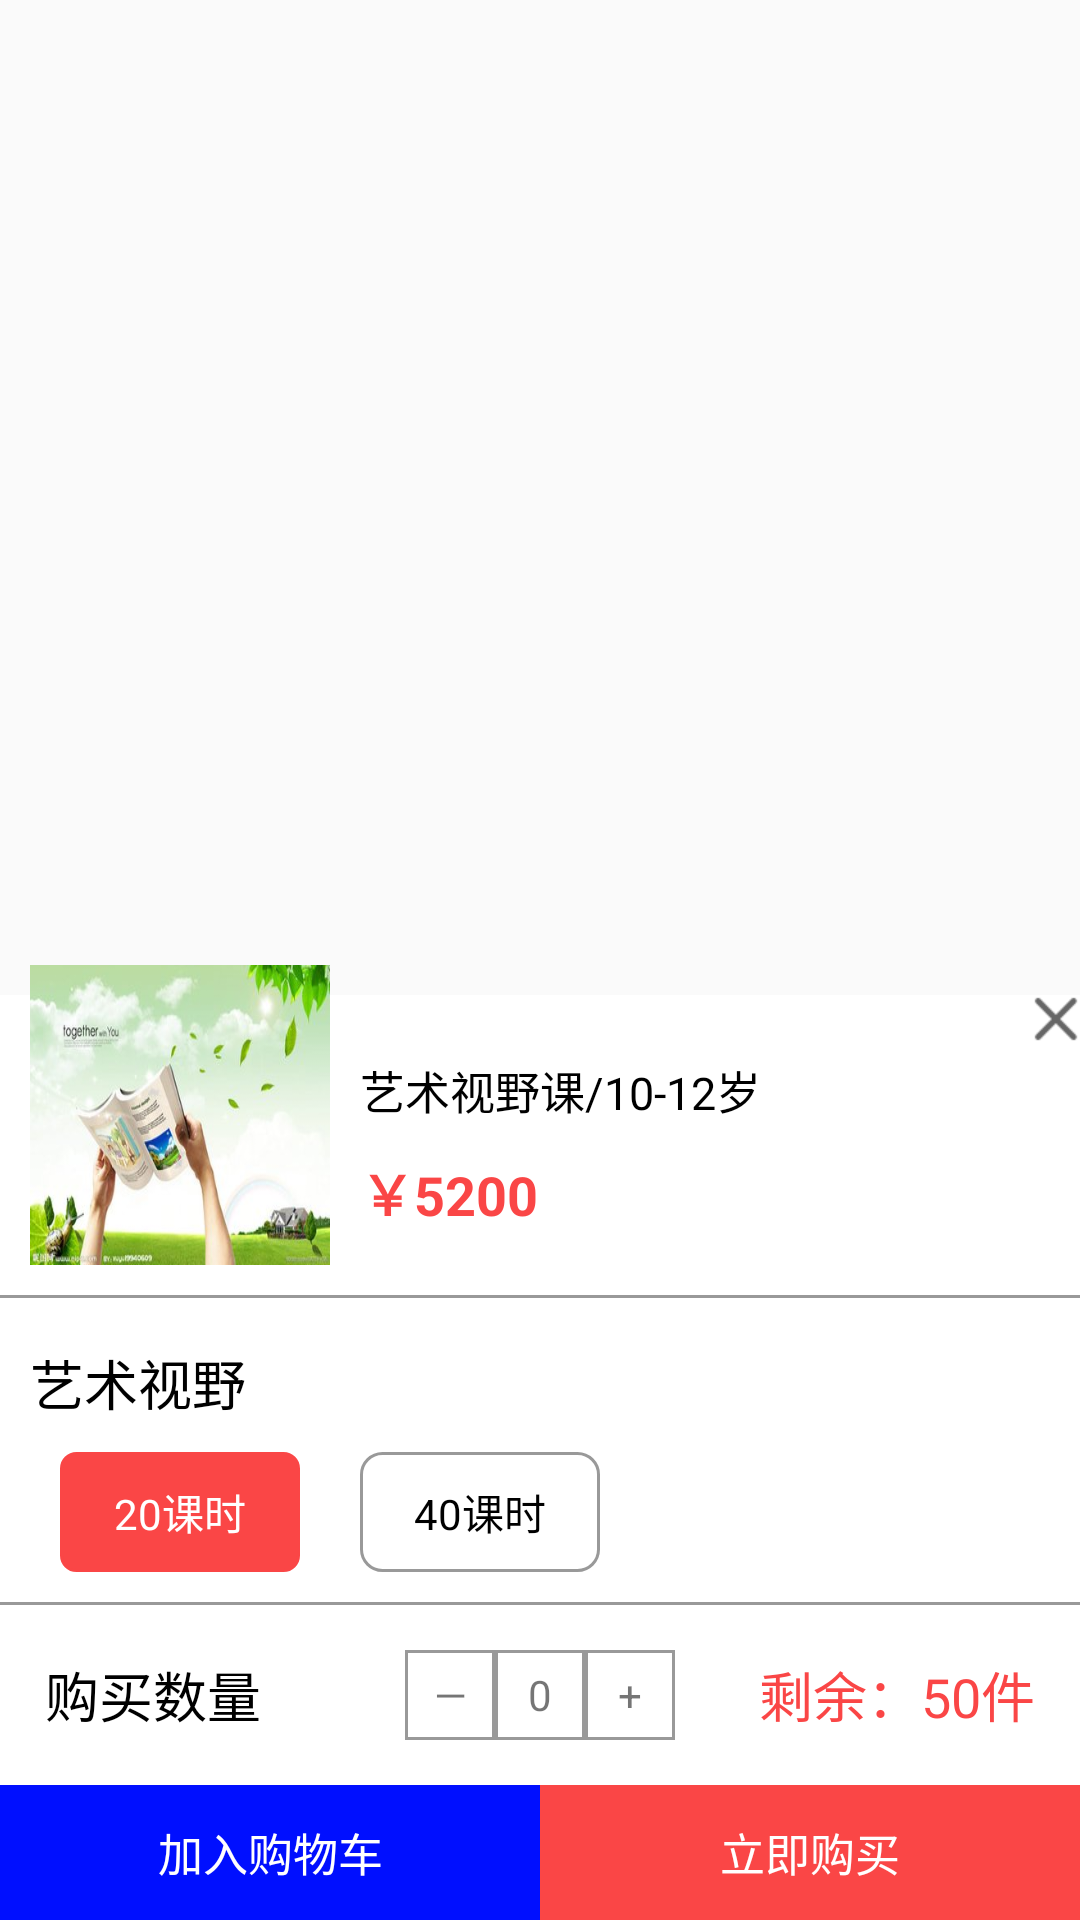

Here is an Android app screen rendered from its layout file. Give the layout XML and the strings, colors and styles it references.
<!-- AndroidManifest.xml: application theme AppTheme -->
<!-- res/layout/pop_shop.xml -->
<?xml version="1.0" encoding="utf-8"?>
<FrameLayout xmlns:android="http://schemas.android.com/apk/res/android"
              android:layout_width="match_parent"
              android:layout_height="match_parent"
>

    <LinearLayout android:layout_width="match_parent" android:layout_height="wrap_content"
    android:orientation="vertical"
                  android:layout_gravity="bottom"
    >
        <FrameLayout android:layout_width="match_parent"
                     android:layout_height="110dp">



            <FrameLayout
                    android:layout_width="match_parent"
                    android:layout_height="match_parent"
                    android:layout_marginTop="10dp"
                    android:background="@color/white"

            >
                <LinearLayout android:layout_width="match_parent"
                              android:layout_height="match_parent"
                              android:orientation="vertical"
                              android:gravity="center_vertical"
                              android:layout_marginLeft="120dp"

                >
                    <TextView android:layout_width="wrap_content"
                              android:layout_height="wrap_content"
                              android:text="艺术视野课/10-12岁"
                              android:textSize="15dp"
                              android:textColor="@color/black"
                              android:id="@+id/xt_bookname"
                    />
                    <TextView android:layout_width="wrap_content"
                              android:layout_height="wrap_content"
                              android:text="￥5200"
                              android:textSize="18dp"
                              android:textColor="@color/red"
                              android:layout_marginTop="10dp"
                              android:textStyle="bold"
                    />

                </LinearLayout>

                <ImageView android:layout_width="16dp"
                           android:layout_height="16dp"
                           android:background="@drawable/ic_close"
                           android:layout_gravity="right"
                           android:id="@+id/img_close"
                />


            </FrameLayout>
            <ImageView
                    android:layout_width="100dp"
                    android:layout_height="100dp"
                    android:background="@drawable/bg"
                    android:layout_marginLeft="10dp"
            />

        </FrameLayout>



        <View android:layout_width="match_parent"
              android:layout_height="1dp"
              android:background="@color/gray_dark"
        ></View>

        <TextView
                android:layout_width="match_parent"
                android:layout_height="wrap_content"
                android:text="艺术视野"
                android:textColor="@color/black"
                android:textSize="18dp"
                android:paddingTop="15dp"
                android:paddingLeft="10dp"
                android:background="@color/white"

        />
        <LinearLayout android:layout_width="match_parent" android:layout_height="wrap_content"
                      android:background="@color/white"
                      android:paddingTop="10dp"
                      android:paddingBottom="10dp"
        >
            <TextView android:layout_width="80dp"
                      android:layout_height="40dp"
                      android:background="@drawable/redshape"
                      android:text="20课时"
                      android:gravity="center"
                      android:layout_marginLeft="20dp"
                      android:id="@+id/xt_20"
                      android:textColor="@color/white"
            />

            <TextView android:layout_width="80dp"
                      android:layout_height="40dp"
                      android:background="@drawable/searchcontentshape"
                      android:text="40课时"
                      android:gravity="center"
                      android:layout_marginLeft="20dp"
                      android:id="@+id/xt_40"
                      android:textColor="@color/black"
            />
        </LinearLayout>

        <View android:layout_width="match_parent"
              android:layout_height="1dp"
              android:background="@color/gray_dark"
        ></View>

        <FrameLayout android:layout_width="match_parent"
                     android:layout_height="wrap_content"
                     android:background="@color/white"
                     android:padding="15dp"
        >
            <TextView
                    android:layout_width="100dp"
                    android:layout_height="wrap_content"
                    android:text="购买数量"
                    android:textColor="@color/black"
                    android:textSize="18dp"
                    android:layout_gravity="center_vertical"


            />

            <TextView android:layout_width="30dp"
                      android:layout_height="30dp"
                      android:background="@drawable/grayrectshape"
                      android:text="—"
                      android:gravity="center"
                      android:layout_marginLeft="120dp"
                      android:id="@+id/xt_cut"
            />
            <TextView android:layout_width="30dp"
                      android:layout_height="30dp"
                      android:background="@drawable/grayrectshape"
                      android:text="0"
                      android:gravity="center"
                      android:layout_marginLeft="150dp"
                      android:layout_gravity="center_vertical"
                      android:id="@+id/xt_result"
            />
            <TextView android:layout_width="30dp"
                      android:layout_height="30dp"
                      android:background="@drawable/grayrectshape"
                      android:text="+"
                      android:gravity="center"
                      android:layout_marginLeft="180dp"
                      android:layout_gravity="center_vertical"
                      android:id="@+id/xt_add"
            />

            <TextView android:layout_width="wrap_content"
                      android:layout_height="wrap_content"
                      android:text="剩余：50件"
                      android:gravity="center"
                      android:layout_gravity="right|center_vertical"
                      android:textColor="@color/red"
                      android:textSize="18dp"

            />

        </FrameLayout>

        <LinearLayout android:layout_width="match_parent"
                      android:layout_height="45dp"
                      android:orientation="horizontal"
        >
            <TextView android:layout_width="match_parent"
                      android:layout_height="match_parent"
                      android:layout_weight="1"
                      android:background="@color/green"
                      android:text="加入购物车"
                      android:gravity="center"
                      android:textSize="15dp"
                      android:textColor="@color/white"
            />
            <TextView android:layout_width="match_parent"
                      android:layout_height="match_parent"
                      android:layout_weight="1"
                      android:background="@color/red"
                      android:text="立即购买"
                      android:gravity="center"
                      android:textSize="15dp"
                      android:textColor="@color/white"
            />
        </LinearLayout>
    </LinearLayout>


</FrameLayout>
<!-- resources referenced by this layout -->
<resources>
  <color name="black">#000000</color>
  <color name="gray_dark">#999999</color>
  <color name="green">#000fff</color>
  <color name="red">#FA4646</color>
  <color name="white">#ffffff</color>
  <!-- drawable bg: png bitmap (drawable, 17078 bytes) -->
  <!-- drawable grayrectshape (drawable) -->
  <?xml version="1.0" encoding="utf-8"?>
  <shape xmlns:android="http://schemas.android.com/apk/res/android"
  android:shape="rectangle"
  >
      <solid android:color="@color/white"></solid>
  
  
      <stroke android:color="@color/gray_dark" android:width="1dp"></stroke>
  
  </shape>
  <!-- drawable ic_close: png bitmap (drawable, 1568 bytes) -->
  <!-- drawable redshape (drawable) -->
  <?xml version="1.0" encoding="utf-8"?>
  <shape xmlns:android="http://schemas.android.com/apk/res/android"
  android:shape="rectangle"
  >
      <solid android:color="@color/red"></solid>
      <corners android:bottomLeftRadius="5dp"
      android:bottomRightRadius="5dp"
      android:topRightRadius="5dp"
      android:topLeftRadius="5dp"></corners>
  
      <stroke android:color="@color/red" android:width="1dp"></stroke>
  
  </shape>
  <!-- drawable searchcontentshape (drawable) -->
  <?xml version="1.0" encoding="utf-8"?>
  <shape xmlns:android="http://schemas.android.com/apk/res/android"
  android:shape="rectangle"
  >
      <solid android:color="@color/white"></solid>
      <corners android:bottomLeftRadius="7dp"
      android:bottomRightRadius="7dp"
      android:topRightRadius="7dp"
      android:topLeftRadius="7dp"></corners>
  
      <stroke android:color="@color/gray_dark" android:width="1dp"></stroke>
  
  </shape>
  <style name="AppTheme" parent="Theme.AppCompat.Light.DarkActionBar">
          
          <item name="colorPrimary">@color/colorPrimary</item>
          <item name="colorPrimaryDark">@color/colorPrimaryDark</item>
          <item name="colorAccent">@color/colorAccent</item>
      </style>
  <color name="colorPrimary">#008577</color>
  <color name="colorPrimaryDark">#00574B</color>
  <color name="colorAccent">#D81B60</color>
</resources>
